Photos from the image-classification dataset "Data" in the GitHub repository carranzaevolve/recono. Its 128 classes are: 19 Crimes, 4 Soles, 4 Soles variant 1, 4 Soles variant 2, 4 Soles variant 3, 4 Soles variant 4, 4 Soles variant 6, Bacardi, Beringer, Bodegas Franco Espanolas, Campo Viejo, Casillero del Diablo, Concha Toro Lambrusco, Concha Toro Reservado, Concha Toro Trio, Cune, Josh, La Cetto, La Redonda, La Redonda variant 2, Martini, Moet and Chandon, Monte Xanic, Pata Negra, Riunite, Robert Mondavi, Sangre de Cristo, Santa Julia, Santa Rita, Siglo, Sol y Nieve, Sutter Home, Trivento, varios variant 1, Vina Maipo, World Table, Yellow Tail, Alma Mora, Andre, Anis Mico, Apothic, Barefoot, Boones, California Valle blanco, California Valle tinto, Caribe Cooler, Caribe Cooler Ultra, Carlo Rossi, Carlo Rossi fruit red, Carlo Rossi red, Carlo Rossi white, Carlo Rossi rosso frescato, Carnivor, Carnivor cabernet sauvignon, Codorniu, Conti licor, Controy licor naranja, Cool Wine, Cool Wine blanco, Cool Wine fruity blanco, Cool Wine fruity rosado, Cool Wine fruity tinto, Cool Wine rosado, Cool Wine tinto, Dark Horse, Dark Horse cabernet, Dark Horse chardonnay, Dark Horse merlot, Dark Horse rose, Don Simon white, Ederra, Ederra crianza, Ederra reserva, Ederra roble, Flamingo licor, Gallo, Gallo Family, Gallo Family cabernet, Gallo Family chardonnay, Gallo Family merlot, Gallo Family vin white, Gato Negro, Ghost, Ghost Pines, Glen Bays, Jarabe Madrilena, JP Chenet, Las Moras, Los Intocables, Los Pasos, Louis Martini, MacMurray pinot noir, Medusa Gomichela, Medusa Ultravioleta, Mirassou, Mora, Rompope Holandes, Ron Antillano, Santa Helena, Santa Helena cabernet, Santa Helena carmenere, Santa Helena chardonnay, Santa Helena gran reserva cabernet, Santa Helena gran vino, Santa Helena gran vino rose, Santa Helena gran vino tinto, Santa Helena reserva merlot, Santa Helena rose, Santa Helena varietal cabernet sauvignon, Santa Helena varietal carmenere, Santa Helena varietal chardonnay, Santa Helena varietal merlot, San Telmo, San Telmo cabernet, San Telmo malbec, San Telmo rosado, Septima, Tarapaca, Tequila Jarana, Tequila Mayorazgo, Tequila Viuda de Romero, Tarapaca gran reserva cabernet, Tarapaca gran reserva carmenere, Tarapaca reserva cabernet, Tarapaca reserva carmenere, Trapiche, Tres Coronas, Vodka Karat.

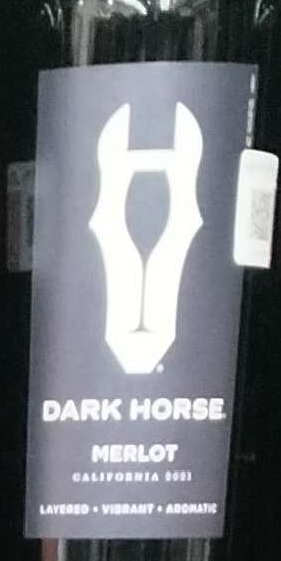
Label: Dark Horse merlot

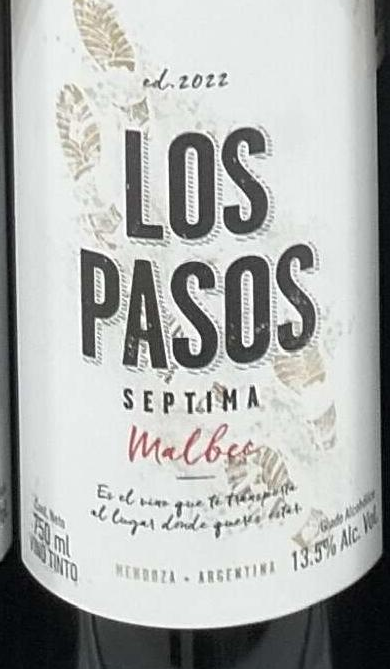
Label: Los Pasos

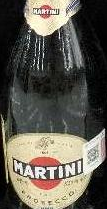
Label: Martini

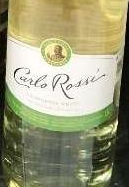
Label: Carlo Rossi white

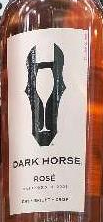
Label: Dark Horse rose

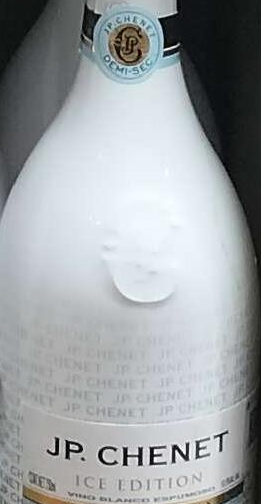
Label: JP Chenet
